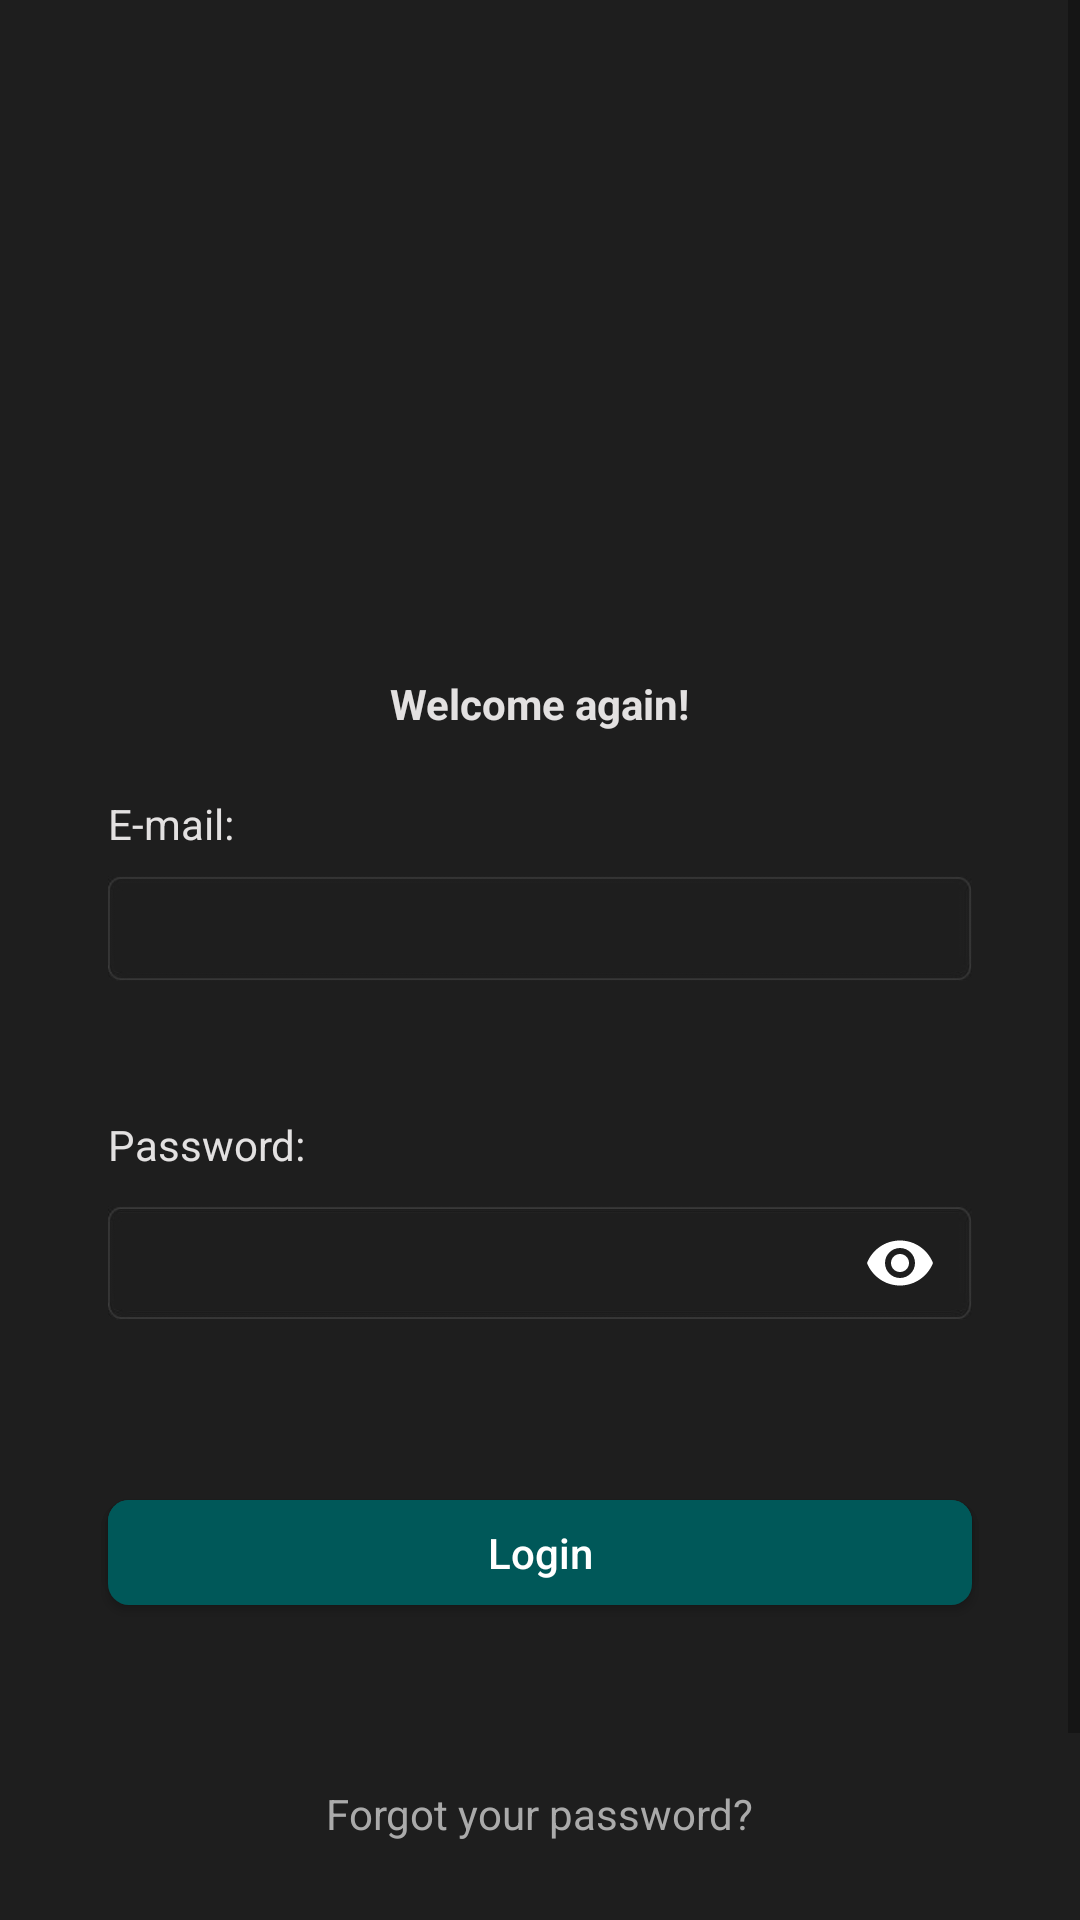

Android layout source for this screen:
<!-- AndroidManifest.xml: activity theme AppTheme.NoActionBar -->
<!-- res/layout/activity_login.xml -->
<?xml version="1.0" encoding="utf-8"?>
<ScrollView xmlns:android="http://schemas.android.com/apk/res/android"
    xmlns:app="http://schemas.android.com/apk/res-auto"
    xmlns:tools="http://schemas.android.com/tools"
    android:layout_width="match_parent"
    android:layout_height="match_parent"
    android:background="#1e1e1e"
    android:hapticFeedbackEnabled="false"
    android:fillViewport="true"
    app:layout_behavior="@string/appbar_scrolling_view_behavior"
    tools:context=".view.LoginActivity">

    <androidx.constraintlayout.widget.ConstraintLayout
        android:layout_width="match_parent"
        android:layout_height="match_parent">


        <Button
            android:id="@+id/buttonTwo"
            android:layout_width="match_parent"
            android:layout_height="30dp"
            android:layout_marginStart="36dp"
            android:layout_marginLeft="36dp"
            android:layout_marginTop="60dp"
            android:layout_marginEnd="36dp"
            android:layout_marginRight="36dp"
            android:background="@drawable/login_button"
            android:fontFamily="sans-serif-medium"
            android:shadowColor="#000000"
            android:text="@string/login"
            android:textAllCaps="false"
            android:textColor="#FFFFFF"
            app:layout_constraintEnd_toEndOf="parent"
            app:layout_constraintStart_toStartOf="parent"
            app:layout_constraintTop_toBottomOf="@+id/textInputLayout3" />

        <Button
            android:id="@+id/button_to_register_of_types"
            android:layout_width="match_parent"
            android:layout_height="35dp"
            android:layout_marginStart="36dp"
            android:layout_marginLeft="36dp"
            android:layout_marginTop="60dp"
            android:layout_marginEnd="36dp"
            android:layout_marginRight="36dp"
            android:background="@drawable/login_button"
            android:fontFamily="sans-serif-medium"
            android:shadowColor="#000000"
            android:text="@string/login_2"
            android:textAllCaps="false"
            android:textColor="#FFFFFF"
            app:layout_constraintEnd_toEndOf="parent"
            app:layout_constraintStart_toStartOf="parent"
            app:layout_constraintTop_toBottomOf="@+id/textInputLayout3" />


        <com.google.android.material.textfield.TextInputLayout
            android:id="@+id/textInputLayout3"
            android:layout_width="match_parent"
            android:layout_height="wrap_content"
            android:layout_marginStart="36dp"
            android:layout_marginLeft="36dp"
            android:layout_marginTop="64dp"
            android:layout_marginEnd="36dp"
            android:layout_marginRight="36dp"
            app:layout_constraintEnd_toEndOf="parent"
            app:layout_constraintStart_toStartOf="parent"
            app:layout_constraintTop_toBottomOf="@+id/edit_login"
            app:passwordToggleEnabled="true"
            app:passwordToggleTint="#FFFFFF">

            <com.google.android.material.textfield.TextInputEditText
                android:id="@+id/edit_password"
                android:layout_width="match_parent"
                android:layout_height="38dp"
                android:paddingLeft="10dp"
                android:paddingRight="10dp"
                android:background="@drawable/text_box_3"
                android:inputType="textPassword"
                android:textColor="@color/white" />

        </com.google.android.material.textfield.TextInputLayout>

        <EditText
            android:id="@+id/edit_login"
            android:layout_width="match_parent"
            android:layout_height="35dp"
            android:layout_marginStart="36dp"
            android:layout_marginLeft="36dp"
            android:layout_marginTop="48dp"
            android:layout_marginEnd="36dp"
            android:paddingLeft="10dp"
            android:paddingRight="10dp"
            android:layout_marginRight="36dp"
            android:background="@drawable/text_box_3"
            android:ems="10"
            android:fontFamily="sans-serif-medium"
            android:inputType="textEmailAddress"
            android:textColor="#FFFFFF"
            app:layout_constraintEnd_toEndOf="parent"
            app:layout_constraintStart_toStartOf="parent"
            app:layout_constraintTop_toBottomOf="@+id/textView10" />

        <TextView
            android:id="@+id/textView5"
            android:layout_width="wrap_content"
            android:layout_height="wrap_content"
            android:layout_marginBottom="8dp"
            android:text="@string/emaillist"
            android:textColor="#E3E1E1"
            android:textSize="14sp"
            app:layout_constraintBottom_toTopOf="@+id/edit_login"
            app:layout_constraintEnd_toEndOf="@+id/edit_login"
            app:layout_constraintHorizontal_bias="0.0"
            app:layout_constraintStart_toStartOf="@+id/edit_login" />

    <TextView
        android:id="@+id/textView6"
        android:layout_width="wrap_content"
        android:layout_height="wrap_content"
        android:text="@string/password"
        android:textColor="#E3E1E1"
        android:textSize="14sp"
        app:layout_constraintBottom_toTopOf="@+id/textInputLayout3"
        app:layout_constraintEnd_toEndOf="@+id/textInputLayout3"
        app:layout_constraintHorizontal_bias="0.0"
        app:layout_constraintStart_toStartOf="@+id/textInputLayout3" />

        <ImageView
            android:id="@+id/imageView"
            android:layout_width="106dp"
            android:layout_height="166dp"
            android:layout_marginTop="24dp"
            app:layout_constraintBottom_toBottomOf="parent"
            app:layout_constraintEnd_toEndOf="parent"
            app:layout_constraintStart_toStartOf="parent"
            app:layout_constraintTop_toTopOf="parent"
            app:layout_constraintVertical_bias="0.01"
            app:srcCompat="@drawable/app_icon" />

        <TextView
            android:id="@+id/textView9"
            android:layout_width="wrap_content"
            android:layout_height="wrap_content"
            android:layout_marginTop="60dp"
            android:text="@string/forgot"
            android:textColor="#AAAAAA"
            android:textSize="14sp"
            app:layout_constraintEnd_toEndOf="@+id/buttonTwo"
            app:layout_constraintStart_toStartOf="@+id/buttonTwo"
            app:layout_constraintTop_toBottomOf="@+id/button_to_register_of_types" />

    <TextView
        android:id="@+id/textView10"
        android:layout_width="wrap_content"
        android:layout_height="wrap_content"
        android:text="@string/welcome"
        android:textColor="#E3E1E1"
        android:textSize="14sp"
        android:textStyle="bold"
        app:layout_constraintBottom_toBottomOf="parent"
        app:layout_constraintEnd_toEndOf="parent"
        app:layout_constraintStart_toStartOf="parent"
        app:layout_constraintTop_toTopOf="parent"
        app:layout_constraintVertical_bias="0.326" />

        <TextView
            android:id="@+id/register_txt"
            android:layout_width="wrap_content"
            android:layout_height="wrap_content"
            android:layout_marginTop="60dp"
            android:layout_marginBottom="16dp"
            android:text="@string/noaccount"
            android:textColor="@color/maincolor"
            app:layout_constraintBottom_toBottomOf="parent"
            app:layout_constraintEnd_toEndOf="@+id/buttonTwo"
            app:layout_constraintStart_toStartOf="@+id/buttonTwo"
            app:layout_constraintTop_toBottomOf="@+id/textView9" />

    </androidx.constraintlayout.widget.ConstraintLayout>

</ScrollView>
<!-- resources referenced by this layout -->
<resources>
  <color name="maincolor">#2196F3</color>
  <color name="white">#FFFFFF</color>
  <!-- drawable app_icon: png bitmap (drawable, 5884 bytes) -->
  <!-- drawable login_button (drawable) -->
  <?xml version="1.0" encoding="utf-8"?>
  <shape xmlns:android="http://schemas.android.com/apk/res/android"
      android:shape="rectangle">
  
      <solid android:color="@color/cordobotao"/>
      <corners android:radius="7dp"/>
  </shape>
  <!-- drawable text_box_3: jpg bitmap (drawable, 6260 bytes) -->
  <string name="emaillist">E-mail:</string>
  <string name="forgot">Forgot your password?</string>
  <string name="login">Login:</string>
  <string name="login_2">Login</string>
  <string name="noaccount">Don\'t have an account?</string>
  <string name="password">Password:</string>
  <string name="welcome">Welcome again!</string>
  <style name="AppTheme.NoActionBar">
          <item name="windowActionBar">false</item>
          <item name="windowNoTitle">true</item>
      </style>
  <color name="cordobotao">#005859</color>
</resources>
